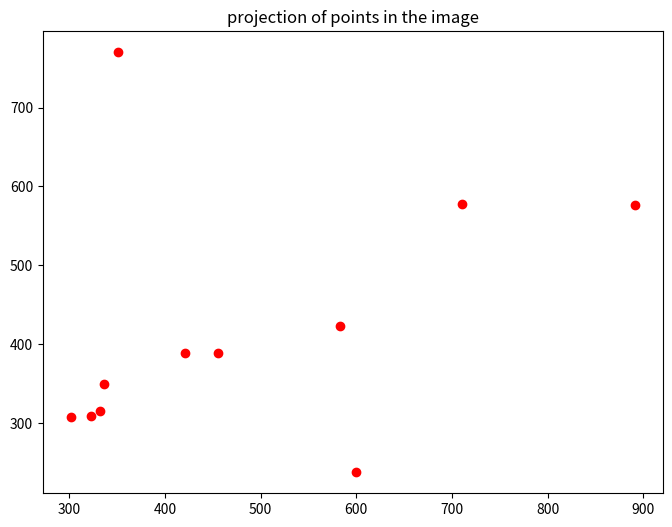
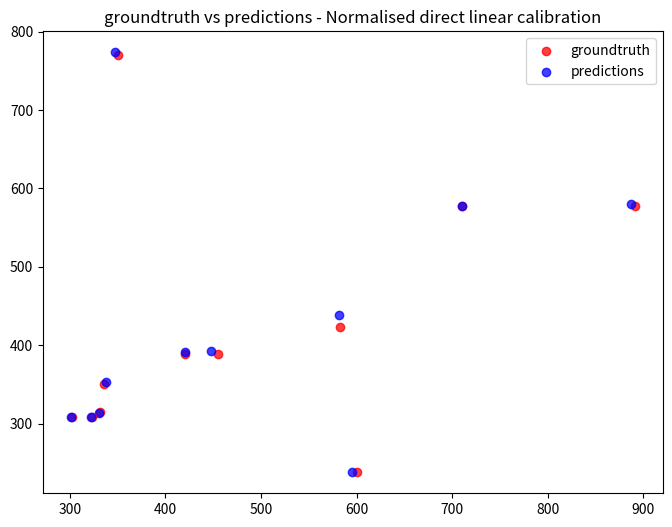
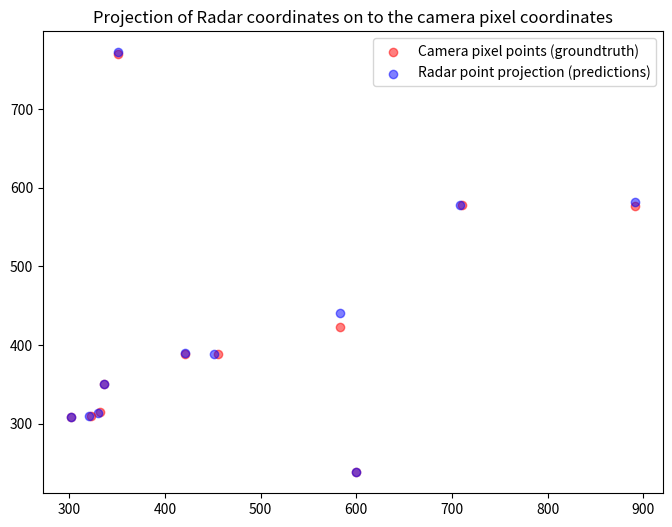

Generate these figures, in order, with matplotlib:
import numpy as np
import math
import matplotlib.pyplot as plt
from scipy.optimize import minimize


def normalisation_worldpoints(world_points, is_homogeneous=False):
    N = world_points.shape[1]
    m = np.sum(world_points, axis=1)/N

    # calculating average of the norms of {pi - m}
    diff = world_points - np.array(m).reshape(-1, 1)
    norms = np.linalg.norm(diff, axis=0)
    d_bar = np.mean(norms)
    # print(world_points)
    # print(m[0])
    c = math.sqrt(2)/d_bar
    
    Tp = np.array([[c, 0, 0, -c*m[0]],[0, c, 0, -c*m[1]],[0, 0, c, -c*m[2]],[0, 0, 0, 1]])
    # print(Tp)

    if not is_homogeneous:
        # convert to homogeneous coordinates
        points_h = np.vstack((world_points, np.ones(world_points.shape[1])))

    # print(points_h)

    h_points_i = Tp @ points_h  # matrix multiplication

    # print(h_points_i)

    return h_points_i[:-1],Tp

def normalisation_imgpoints(img_points, is_homogeneous=False):
    N = img_points.shape[1]
    m = np.sum(img_points, axis=1)/N

    # calculating average of the norms of {pi - m}
    diff = img_points - np.array(m).reshape(-1, 1)
    norms = np.linalg.norm(diff, axis=0)
    d_bar = np.mean(norms)
    # print(world_points)
    # print(m[0])
    c = math.sqrt(2)/d_bar
    
    Tq = np.array([[c, 0, -c*m[0]],[0, c, -c*m[1]],[0, 0, 1]])
    # print(Tp)

    if not is_homogeneous:
        # convert to homogeneous coordinates
        points_h = np.vstack((img_points, np.ones(img_points.shape[1])))

    # print(points_h)

    h_points_i = Tq @ points_h  # matrix multiplication

    # print(h_points_i[:-1])

    return h_points_i[:-1],Tq


def create_algebraic_matrix(world_points, projections):

    assert world_points.shape[1] == projections.shape[1]
    n_points = world_points.shape[1]
    A = np.ones(shape=(2 * n_points, 12))


    c = 0

    ### implement A matrix ######

    for i in range(n_points):

        w = world_points[:, i]
        p = projections[:, i]

        X, Y, Z = w
        u, v = p
        rows = np.zeros(shape=(2, 12))

        ## 1st row of A
        rows[0, 0], rows[0, 1], rows[0, 2], rows[0, 3] = X, Y, Z, 1
        rows[0, 8], rows[0, 9], rows[0, 10], rows[0, 11] = -u * X, -u * Y, -u * Z, -u

        ## 2nd row of A
        rows[1, 4], rows[1, 5], rows[1, 6], rows[1, 7] = X, Y, Z, 1
        rows[1, 8], rows[1, 9], rows[1, 10], rows[1, 11] = -v * X, -v * Y, -v * Z, -v

        A[c : c + 2, :] = rows
        c += 2
        # print("AAAAAAAAAAAA",A)

    return A

def compute_world2img_projection(world_points, M, is_homogeneous=False):

    if not is_homogeneous:
        # convert to homogeneous coordinates
        points_h = np.vstack((world_points, np.ones(world_points.shape[1])))

    h_points_i = M @ points_h  # matrix multiplication

    h_points_i[0, :] = h_points_i[0, :] / h_points_i[2, :]
    h_points_i[1, :] = h_points_i[1, :] / h_points_i[2, :]

    points_i = h_points_i[:2, :]

    return points_i

def geometric_error(m, world_points, projections):

    assert world_points.shape[1] == projections.shape[1]
    error = 0
    n_points = world_points.shape[1]
    for i in range(n_points):
        X, Y, Z = world_points[:, i]
        u, v = projections[:, i]
        u_ = m[0] * X + m[1] * Y + m[2] * Z + m[3]
        v_ = m[4] * X + m[5] * Y + m[6] * Z + m[7]
        d = m[8] * X + m[9] * Y + m[10] * Z + m[11]
        u_ = u_ / d
        v_ = v_ / d
        error += np.sqrt(np.square(u - u_) + np.square(v - v_))
    return error

def geometric_error2(m, world_points, projections):

    assert world_points.shape[1] == projections.shape[1]
    error = 0
    n_points = world_points.shape[1]
    for i in range(n_points):
        X, Y, Z = world_points[:, i]
        u, v = projections[:, i]
        # calculate H*pi

        u_ = m[0] * X + m[1] * Y + m[2] * Z + m[3]
        v_ = m[4] * X + m[5] * Y + m[6] * Z + m[7]
        d = m[8] * X + m[9] * Y + m[10] * Z + m[11]
        u_ = u_ / d
        v_ = v_ / d
        error += np.sqrt(np.square(u - u_) + np.square(v - v_)) 
    return error


if __name__ == '__main__':

############################ 11 pts ##############################
    wrld_pts = np.array([[4.8924,4.0501,4.3433,9.8879,9.2954,9.5949,14.9921,14.8301,14.7197,19.9586,19.5704],
                        [-0.1093,2.8354,-2.4932,0.03411,3.5679,-2.8090,0.0172,3.1752,-2.6969,0.1358,3.7536],
                        # [0,0,0,0,0,0,0,0,0,0,0]])
                        [0.78,0.7,0.78,0.78,0.78,0.78,0.78,0.78,0.78,0.78,0.78]])

    proj_uv = np.array([[600,238,891,577,351,770,583,423,710,578,455],
                        [389,421,389,336,350,332,315,323,309,302,308]
                        ])
###########################################################

    # wrld_pts = np.array([[10.8980223805051,10.2233201314963,9.34205220924219,9.98352020978178,8.25681320162011,14.1387041197726,5.60228019308513,7.93213103160169,12.0659557896965,13.5663788529394,19.0806371652934,19.3161508490297,18.1395883022801,20.2643848656496,19.5918703038088,21.1204413235134,24.3867440956492,23.5924854156177,22.8770447367496,24.9163957186048],
    #                 [0.660116450000464,0.592690454856317,3.1121490117049,-3.47217975305597,5.57237583081003,0.840086004046108,12.6038443346943,-11.6843749683789,6.97065352343798,-4.21080312971452,-9.64144157900997,5.07943188721839,8.61802518144892,-2.33589499903679,-5.42804175241498,-13.4943418722534,5.80400717048194,-11.4648213647102,10.2936368818531,-7.56115966573122],
    #                 [0.78,0.78,0.78,0.78,0.78,0.78,0.78,0.78,0.78,0.78,0.78,0.78,0.78,0.78,0.78,0.78,0.78,0.78,0.78,0.78]])

    # proj_uv = np.array([[332,463,173,576,14,330,233,442,49,547,337,200,81,440,541,330,213,465,91,506],
    #                     [234,238,235,241,231,219,221,223,224,230,208,211,213,214,208,206,204,208,206,212]
    #                     ])
    
#     wrld_pts = np.array([[19.0806371652934,19.3161508490297,18.1395883022801,20.2643848656496,21.1204413235134,23.5924854156177,22.8770447367496,24.9163957186048],
#                     # [0.660116450000464,0.592690454856317,3.1121490117049,-3.47217975305597,5.57237583081003,0.840086004046108,12.6038443346943,-11.6843749683789,6.97065352343798,-4.21080312971452],
#                     [-9.64144157900997,5.07943188721839,8.61802518144892,-2.33589499903679,-13.4943418722534,-11.4648213647102,10.2936368818531,-7.56115966573122],
#                     [0.78,0.78,0.78,0.78,0.78,0.78,0.78,0.78]])
#                     # ,0.78,0.78,0.78,0.78,0.78,0.78,0.78,0.78,0.78,0.78]])

# # proj_uv = np.array([[332,463,173,576,14,330,233,442,49,547],
#     proj_uv = np.array([[337,200,81,440,330,465,91,506],
#                         # [234,238,235,241,231,219,221,223,224,230],
#                         [208,211,213,214,206,208,206,212]
#                         ])

######################### marker points_webcam##################    
    # wrld_pts = np.array([[24.9149454222396,22.8780315244815,24.377837594542,25.0253813444996,19.5929107605539,20.2691562985636,18.131318853781,19.3122086615384,20.008967530365,12.0632816827689,13.5651671712901,
    #                   14.0602514920743,14.138784600382,8.26114219711858,9.34235054070211,9.97952055722003,10.2233201314964],
    #                 [-7.56593719929048,10.2914435191336,5.80188743706908,1.37861989960801,-5.42428494791682,-2.33447592067693,8.61409640896441,5.076415714737,0.867657444370878,6.97528025995376,-4.21470494740116,
    #                  -1.70822324661994,0.838730412391801,5.57414433718142,3.11125333682516,-3.45578026460303,0.592690454856319],
    #                 [0.78,0.78,0.78,0.78,0.78,0.78,0.78,0.78,0.78,0.78,0.78,
    #                  0.78,0.78,0.78,0.78,0.78,0.78]])

    # proj_uv = np.array([[560,91,213,331,541,441,81,200,338,52,547,
    #                     442,328,16,173,577,333],
    #                     [212,205,204,206,217,214,210,211,210,223,228,
    #                     224,221,236,236,242,235]
    #                     ])

##############################3 basler 1st sept 640x480 ################33
    # wrld_pts = np.array([[10.0198110995233, 8.86439396401329,7.86873382759902,8.59893923864125,14.8572106636809,15.0084875813154,13.4180006763192,19.731423500957,19.9260327417842,
    #                   20.0721984849806,18.0582842786561,20.8873678174483,24.6985704667786,24.8331548246376,24.9997530087939,23.9365736231739,29.7855082934591,29.9105594927656,30.0152777944594,28.9070950306785,29.3067694128066],
    #                 [-0.137383947371803,2.96719494564404,3.98744065242041,-4.52877532834497,1.86578875431384,-0.247524353880728,4.0858963377247,-3.0663213337008,2.68107344186584,-0.232869705950027,-5.67533379934974,5.61911753015775,
    #                  -4.09571799857702,3.10648974606304,-0.450664969236178,-7.61363250831857,-5.4099927159093,3.71252245690607,-1.08250920810619,-7.91346338174415,6.7585857825696],
    #                 [0.78,0.78,0.78,0.78,0.78,0.78,0.78,0.78,0.78,0.78,0.78,0.78,0.78,0.78,0.78,0.78,0.78,0.78,0.78,0.78,0.78]])

    # proj_uv = np.array([[310,185,116,502,255,314,184,374,250,311,438,188,377,254,315,443,384,253,322,424,207],
    #                 [252,256,262,259,236,237,237,226,226,227,230,226,222,221,223,223,218,218,217,219,217]
    #                 ])
##################################################################
    # wrld_pts = np.array([[24.9149454222396,22.8780315244815,24.377837594542,25.0253813444996,19.5929107605539,20.2691562985636,18.131318853781,19.3122086615384,20.008967530365,12.0632816827689,13.5651671712901,
    #                   14.0602514920743,14.138784600382,8.26114219711858,9.34235054070211,9.97952055722003,10.2233201314964,10.0198110995233, 8.86439396401329,7.86873382759902,8.59893923864125,14.8572106636809,15.0084875813154,13.4180006763192,19.731423500957,19.9260327417842,
    #                   20.0721984849806,18.0582842786561,20.8873678174483,24.6985704667786,24.8331548246376,24.9997530087939,23.9365736231739,29.7855082934591,29.9105594927656,30.0152777944594,28.9070950306785,29.3067694128066],
    #                 [-7.56593719929048,10.2914435191336,5.80188743706908,1.37861989960801,-5.42428494791682,-2.33447592067693,8.61409640896441,5.076415714737,0.867657444370878,6.97528025995376,-4.21470494740116,
    #                  -1.70822324661994,0.838730412391801,5.57414433718142,3.11125333682516,-3.45578026460303,0.592690454856319,-0.137383947371803,2.96719494564404,3.98744065242041,-4.52877532834497,1.86578875431384,-0.247524353880728,4.0858963377247,-3.0663213337008,2.68107344186584,-0.232869705950027,-5.67533379934974,5.61911753015775,
    #                  -4.09571799857702,3.10648974606304,-0.450664969236178,-7.61363250831857,-5.4099927159093,3.71252245690607,-1.08250920810619,-7.91346338174415,6.7585857825696],
    #                 [0.78,0.78,0.78,0.78,0.78,0.78,0.78,0.78,0.78,0.78,0.78,
    #                  0.78,0.78,0.78,0.78,0.78,0.78,0.78,0.78,0.78,0.78,0.78,0.78,0.78,0.78,0.78,0.78,0.78,0.78,0.78,0.78,0.78,0.78,0.78,0.78,0.78,0.78,0.78]])

    # proj_uv = np.array([[560,91,213,331,541,441,81,200,338,52,547,
    #                     442,328,16,173,577,333,310,185,116,502,255,314,184,374,250,311,438,188,377,254,315,443,384,253,322,424,207],
    #                     [212,205,204,206,217,214,210,211,210,223,228,
    #                     224,221,236,236,242,235,252,256,262,259,236,237,237,226,226,227,230,226,222,221,223,223,218,218,217,219,217]
    #                     ])
###########################################
    # wrld_pts = np.array([[4.0501,10.0198110995233, 8.86439396401329,7.86873382759902,8.59893923864125,14.8572106636809,15.0084875813154,13.4180006763192,19.731423500957,19.9260327417842,
    #                   20.0721984849806,18.0582842786561,20.8873678174483,24.6985704667786,24.8331548246376,24.9997530087939,23.9365736231739,29.7855082934591,29.9105594927656,30.0152777944594,28.9070950306785,29.3067694128066],
    #                 [2.8354,-0.137383947371803,2.96719494564404,3.98744065242041,-4.52877532834497,1.86578875431384,-0.247524353880728,4.0858963377247,-3.0663213337008,2.68107344186584,-0.232869705950027,-5.67533379934974,5.61911753015775,
    #                  -4.09571799857702,3.10648974606304,-0.450664969236178,-7.61363250831857,-5.4099927159093,3.71252245690607,-1.08250920810619,-7.91346338174415,6.7585857825696],
    #                 [0.78,0.78,0.78,0.78,0.78,0.78,0.78,0.78,0.78,0.78,0.78,0.78,0.78,0.78,0.78,0.78,0.78,0.78,0.78,0.78,0.78,0.78]])

    # proj_uv = np.array([[238,310,185,116,502,255,314,184,374,250,311,438,188,377,254,315,443,384,253,322,424,207],
    #                 [421,252,256,262,259,236,237,237,226,226,227,230,226,222,221,223,223,218,218,217,219,217]
    #                 ])

    
    p_bar,Tp = normalisation_worldpoints(wrld_pts)
    q_bar,Tq = normalisation_imgpoints(proj_uv)
    # print(Tp)

    n_points = wrld_pts.shape[1]
    print("n_points: ",n_points)

    # plotting ground truths

    fig = plt.figure(figsize=(8,6))
    ax = fig.add_subplot(111)
    # for i in range(n_points):
    #     ax.scatter(*q_bar.reshape(-1, 2)[i], color="red")
        
    # ax.set_title("projection of points in the image")
    # plt.show()

    for i in range(n_points):
        ax.scatter(*proj_uv.reshape(-1, 2)[i], color="red")
    
    ax.set_title("projection of points in the image")
    plt.show()
    

    A = create_algebraic_matrix(p_bar, q_bar)

    A_ = np.matmul(A.T, A)
    # compute its eigenvectors and eigenvalues
    eigenvalues, eigenvectors = np.linalg.eig(A_)
    # find the eigenvector with the minimum eigenvalue
    # (numpy already returns sorted eigenvectors wrt their eigenvalues)
    # eigenvector is a (12,12) matrix with last vector belongs to eigen vector of minimum eigen values

    m = eigenvectors[:, 11]

    # reshape m back to a matrix
    H_tilda = m.reshape(3, 4)

    H_pred = np.linalg.inv(Tq) @ H_tilda @ Tp
    # print(H_pred)

    # print(M1)
    predictions = compute_world2img_projection(wrld_pts, H_pred, is_homogeneous=False)
    # print(predictions)

    # plot predictions vs ground truth
    fig = plt.figure(figsize=(8, 6))
    ax = fig.add_subplot(111)
    for i in range(n_points):
        if i == 0:
            o_label = "groundtruth"
            g_label = "predictions"
        else:
            o_label = ""
            g_label = ""

        ax.scatter(*proj_uv.reshape(-1, 2)[i], color="red", alpha=0.75, label=o_label)
        ax.scatter(*predictions.reshape(-1, 2)[i], color="blue", alpha=0.75, label=g_label)

    ax.set_title("groundtruth vs predictions - Normalised direct linear calibration")
    ax.legend()
    plt.show()

    # optimisation process
    # print("aaaaaaaa",m)
    print(H_tilda)
    result = minimize(geometric_error, m, args=(wrld_pts, proj_uv))
    # print("Error is: ", result)
    M_ = result.x.reshape(3, 4)  # output of optimisation matrix
    predictions_v2 = compute_world2img_projection(wrld_pts, M_, is_homogeneous=False)
    # np.save('NDLT_matrix1.npy', M_)

    # plot final output##
    fig = plt.figure(figsize=(8, 6))
    ax = fig.add_subplot(111)
    for i in range(n_points):
        if i == 0:
            o_label = "Camera pixel points (groundtruth)"
            g_label = "Radar point projection (predictions)"
        else:
            o_label = ""
            g_label = ""
            
        ax.scatter(*proj_uv.reshape(-1, 2)[i], color="red", alpha=0.5, label=o_label)
        ax.scatter(*predictions_v2.reshape(-1, 2)[i], color="blue", alpha=0.5, label=g_label)
        
    ax.set_title("Projection of Radar coordinates on to the camera pixel coordinates")
    ax.legend()
    plt.show()


    print("final: ",predictions_v2)
    print("initial; ",proj_uv.shape)
    print("final NDLT_matrix: ",M_)
    # np.save('ndlt_webcam.npy', M_)

    J = predictions_v2-proj_uv
# print(J)
    row_averages = np.mean(np.abs(J), axis=1)
    print("Error in NDLT [u,v]: ",row_averages)

    distances = np.linalg.norm(proj_uv - predictions_v2, axis=0)
    print("distances: ",distances.shape)
    # np.save('distances.npy', distances)
    # mean_distance_error = np.mean(distances)

    # print("Mean distance error:", mean_distance_error)  


